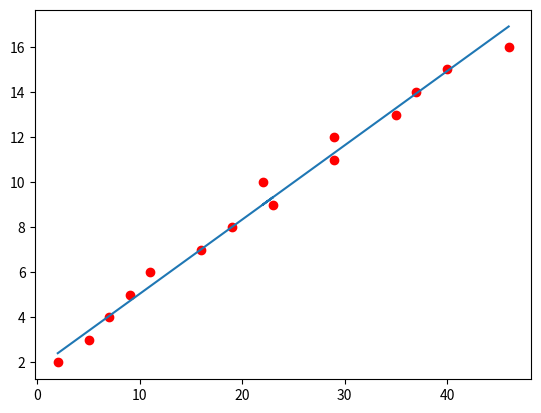

The matplotlib source for this figure:
import numpy as np
import matplotlib
import matplotlib.pyplot as plt

x = np.array([2,5,7,9,11,16,19,23,22,29,29,35,37,40,46])
y = np.array([2,3,4,5,6,7,8,9,10,11,12,13,14,15,16])

x_train = x[:7]
y_train = y[:7]
x_test = x[7:]
y_test = y[7:]

print(x.shape[0])

x0 = 0
y0 = 0
x1 = 0
y1 = 0

for i in range(x_train.shape[0]):
    x0 = (x0 + x_train[i])
    y0 = (y0 + y_train[i])

x0 = x0/x_train.shape[0]
y0 = y0/y_train.shape[0]

for i in range(x_test.shape[0]):
    x1 = (x1 + x_test[i])
    y1 = (y1 + y_test[i])

x1 = x1/x_test.shape[0]
y1 = y1/y_test.shape[0]

a = (y1 - y0)/(x1 - x0)
b = y0 - x0*(y1 - y0)/(x1 - x0)

y_pt = a*x+b

x_predict = 46
y_predict = a*x_predict+b

plt.plot(x, y, 'ro')
plt.plot(x, y_pt)
print(y_predict)
plt.show()
